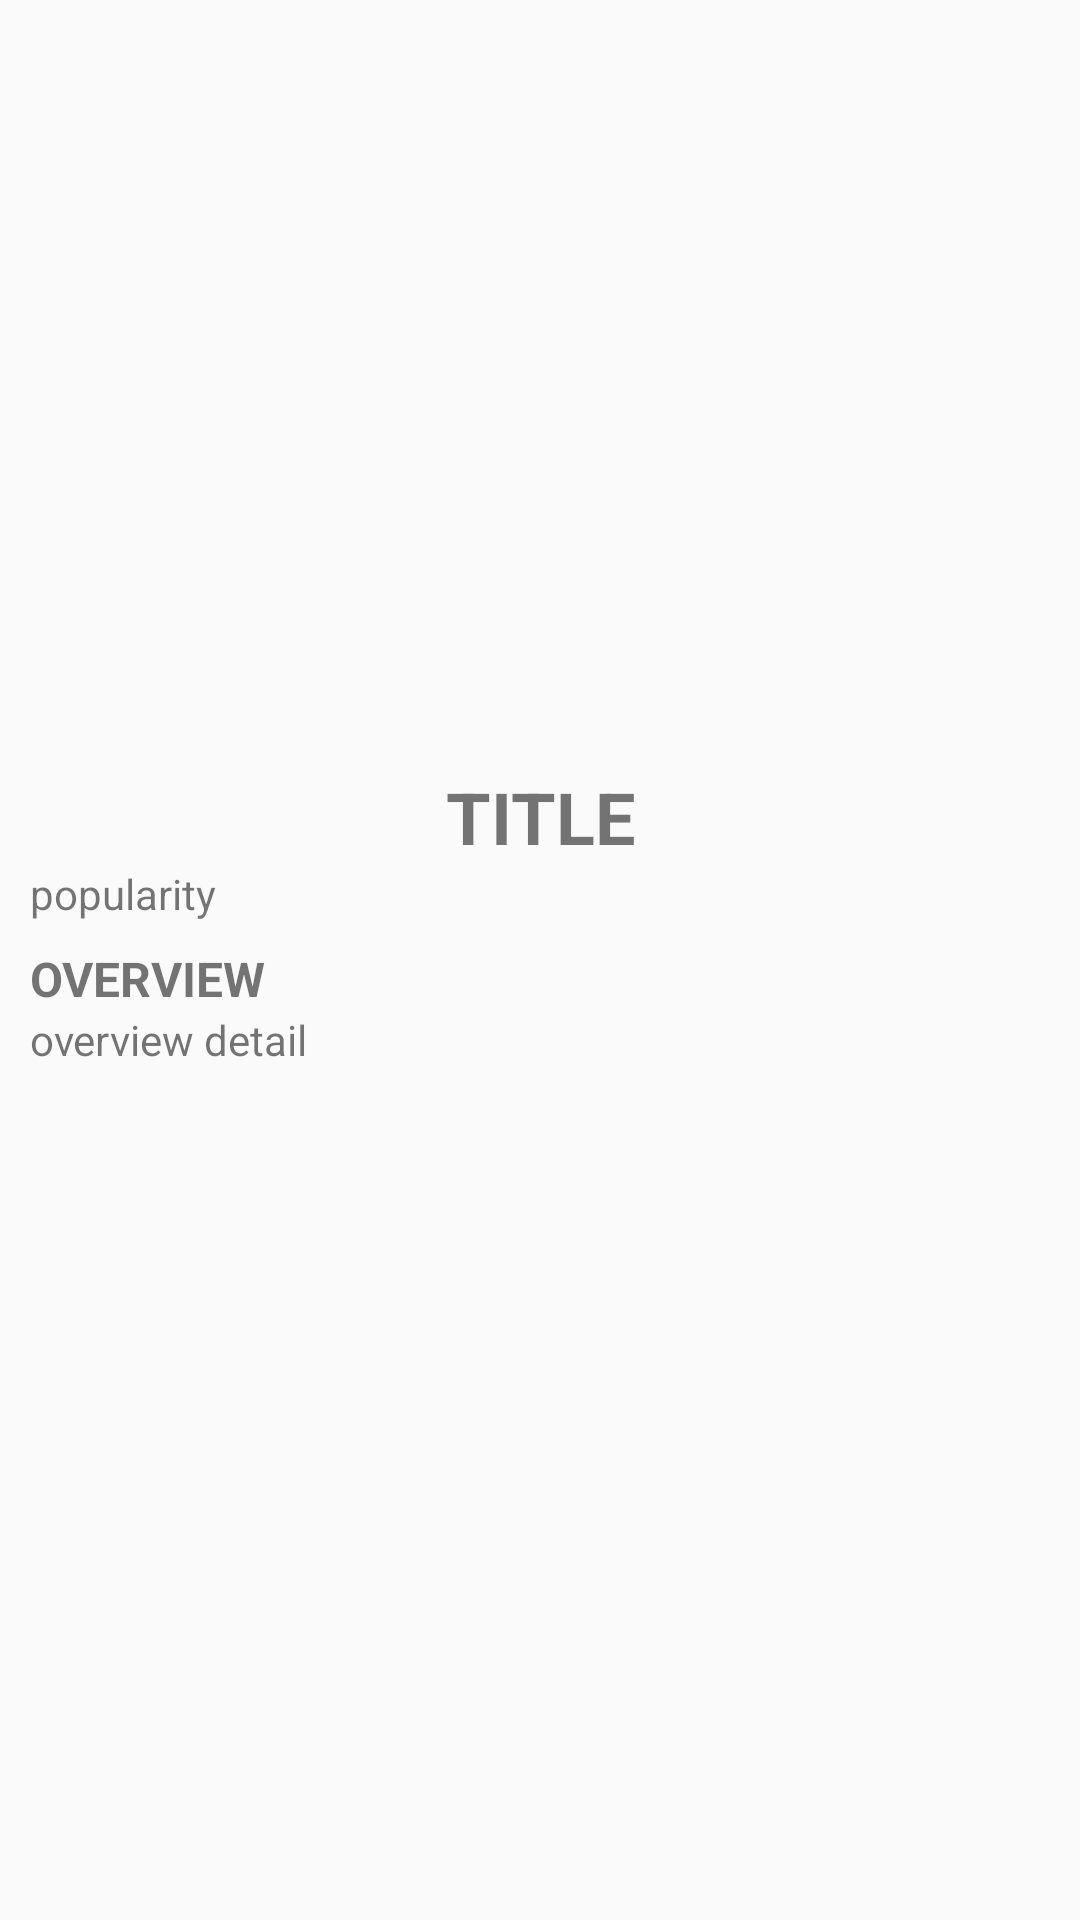

Write the Android layout XML for this screen, with the resource values it uses.
<!-- AndroidManifest.xml: application theme Theme.IList -->
<!-- res/layout/fragment_detail_film.xml -->
<?xml version="1.0" encoding="utf-8"?>
<FrameLayout xmlns:android="http://schemas.android.com/apk/res/android"
    xmlns:app="http://schemas.android.com/apk/res-auto"
    xmlns:tools="http://schemas.android.com/tools"
    android:layout_width="match_parent"
    android:layout_height="match_parent"
    app:layout_behavior="com.google.android.material.bottomsheet.BottomSheetBehavior"
    tools:context=".DetailFilm">

    <androidx.constraintlayout.widget.ConstraintLayout
        android:layout_width="match_parent"
        android:layout_height="match_parent"
        android:background="#fafafa">

        <ImageView
            android:id="@+id/posterImg"
            android:layout_width="0dp"
            android:layout_height="0dp"
            android:contentDescription="@string/poster"
            android:scaleType="fitXY"
            app:layout_constraintBottom_toBottomOf="parent"
            app:layout_constraintEnd_toEndOf="parent"
            app:layout_constraintHeight_percent=".4"
            app:layout_constraintHorizontal_bias="0.498"
            app:layout_constraintStart_toStartOf="parent"
            app:layout_constraintTop_toTopOf="parent"
            app:layout_constraintVertical_bias="0.0"
            tools:src="@tools:sample/avatars" />

        <TextView
            android:id="@+id/titleDetailFilm"
            android:layout_width="0dp"
            android:layout_height="wrap_content"
            android:background="#fafafa"
            android:text="@string/title"
            android:textAlignment="center"
            android:textAllCaps="true"
            android:textSize="24sp"
            android:textStyle="bold"
            app:layout_constraintBottom_toBottomOf="parent"
            app:layout_constraintEnd_toEndOf="parent"
            app:layout_constraintStart_toStartOf="parent"
            app:layout_constraintTop_toBottomOf="@+id/posterImg"
            app:layout_constraintVertical_bias="0.0" />

        <TextView
            android:id="@+id/popularityItm"
            android:layout_width="0dp"
            android:layout_height="wrap_content"
            android:background="#fafafa"
            android:paddingStart="10dp"
            android:paddingEnd="10dp"
            android:text="@string/popularity"
            app:layout_constraintBottom_toBottomOf="parent"
            app:layout_constraintEnd_toEndOf="parent"
            app:layout_constraintStart_toStartOf="parent"
            app:layout_constraintTop_toBottomOf="@+id/titleDetailFilm"
            app:layout_constraintVertical_bias="0.0" />

        <TextView
            android:id="@+id/overviewItm"
            android:layout_width="0dp"
            android:layout_height="wrap_content"
            android:layout_marginTop="8dp"
            android:background="#fafafa"
            android:paddingStart="10dp"
            android:paddingEnd="10dp"
            android:text="@string/overview"
            android:textAllCaps="true"
            android:textSize="16sp"
            android:textStyle="bold"
            app:layout_constraintBottom_toBottomOf="parent"
            app:layout_constraintEnd_toEndOf="parent"
            app:layout_constraintStart_toStartOf="parent"
            app:layout_constraintTop_toBottomOf="@+id/popularityItm"
            app:layout_constraintVertical_bias="0.0" />

        <TextView
            android:id="@+id/overviewDetailFilm"
            android:layout_width="0dp"
            android:layout_height="wrap_content"
            android:background="#fafafa"
            android:paddingStart="10dp"
            android:paddingEnd="10dp"
            android:text="overview detail"
            app:layout_constraintBottom_toBottomOf="parent"
            app:layout_constraintEnd_toEndOf="parent"
            app:layout_constraintStart_toStartOf="parent"
            app:layout_constraintTop_toBottomOf="@+id/overviewItm"
            app:layout_constraintVertical_bias="0.0" />
    </androidx.constraintlayout.widget.ConstraintLayout>
</FrameLayout>
<!-- resources referenced by this layout -->
<resources>
  <string name="overview">overview</string>
  <string name="popularity">popularity</string>
  <string name="poster">poster</string>
  <string name="title">title</string>
  <style name="Theme.IList" parent="Theme.MaterialComponents.DayNight.NoActionBar">
          
          <item name="colorPrimary">@color/purple_500</item>
          <item name="colorPrimaryVariant">@color/blond</item>
          <item name="colorOnPrimary">@color/white</item>
          
          <item name="colorSecondary">@color/teal_200</item>
          <item name="colorSecondaryVariant">@color/teal_700</item>
          <item name="colorOnSecondary">@color/black</item>
          
          <item name="android:statusBarColor" tools:targetApi="l">?attr/colorPrimaryVariant</item>
          
  
          <item name="bottomSheetStyle">@style/AppModalStyle</item>
      </style>
  <color name="purple_500">#FF6200EE</color>
  <color name="blond">#FFEFBD</color>
  <color name="white">#FFFFFFFF</color>
  <color name="teal_200">#FF03DAC5</color>
  <color name="teal_700">#FF018786</color>
  <color name="black">#FF000000</color>
  <style name="AppModalStyle" parent="Widget.Design.BottomSheet.Modal">
          <item name="android:background">@drawable/rounded_shape</item>
      </style>
</resources>
